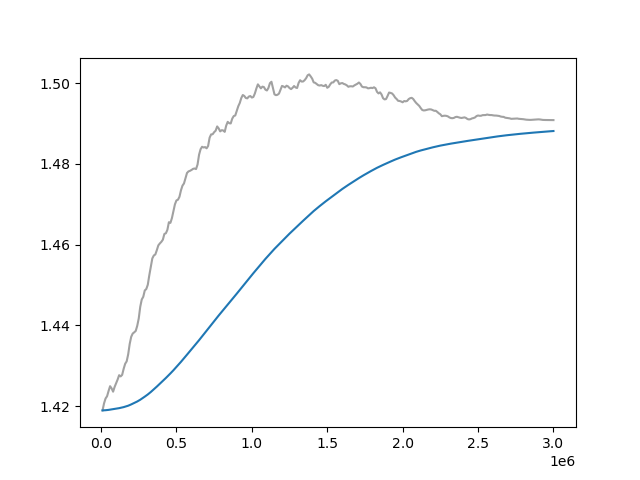

The table this chart was drawn from, first rows:
Wall time, Step, Value
1715209042, 10000, 1.419
1715209078, 20000, 1.421
1715209112, 30000, 1.422
1715209147, 40000, 1.422
1715209180, 50000, 1.424
1715209213, 60000, 1.425
1715209247, 70000, 1.424
1715209280, 80000, 1.424
1715209313, 90000, 1.425
1715209345, 100000, 1.426
1715209377, 110000, 1.427
1715209410, 120000, 1.428
1715209442, 130000, 1.427
1715209475, 140000, 1.428
1715209508, 150000, 1.429
1715209541, 160000, 1.43
1715209574, 170000, 1.431
1715209606, 180000, 1.433
1715209640, 190000, 1.435
1715209674, 200000, 1.437
1715209708, 210000, 1.438
1715209741, 220000, 1.438
1715209774, 230000, 1.439
1715209808, 240000, 1.44
1715209841, 250000, 1.442
1715209875, 260000, 1.445
1715209907, 270000, 1.446
1715209941, 280000, 1.447
1715209974, 290000, 1.449
1715210007, 300000, 1.449
1715210040, 310000, 1.45
1715210073, 320000, 1.452
1715210106, 330000, 1.454
1715210139, 340000, 1.457
1715210173, 350000, 1.457
1715210206, 360000, 1.458
1715210240, 370000, 1.459
1715210273, 380000, 1.46
1715210307, 390000, 1.46
1715210342, 400000, 1.461
1715210376, 410000, 1.461
1715210410, 420000, 1.463
1715210444, 430000, 1.463
1715210478, 440000, 1.464
1715210512, 450000, 1.466
1715210545, 460000, 1.465
1715210579, 470000, 1.467
1715210612, 480000, 1.468
1715210645, 490000, 1.47
1715210679, 500000, 1.471
1715210713, 510000, 1.471
1715210747, 520000, 1.472
1715210781, 530000, 1.473
1715210815, 540000, 1.475
1715210848, 550000, 1.475
1715210882, 560000, 1.476
1715210916, 570000, 1.478
1715210951, 580000, 1.478
1715210985, 590000, 1.478
1715211020, 600000, 1.479
... 240 more rows
